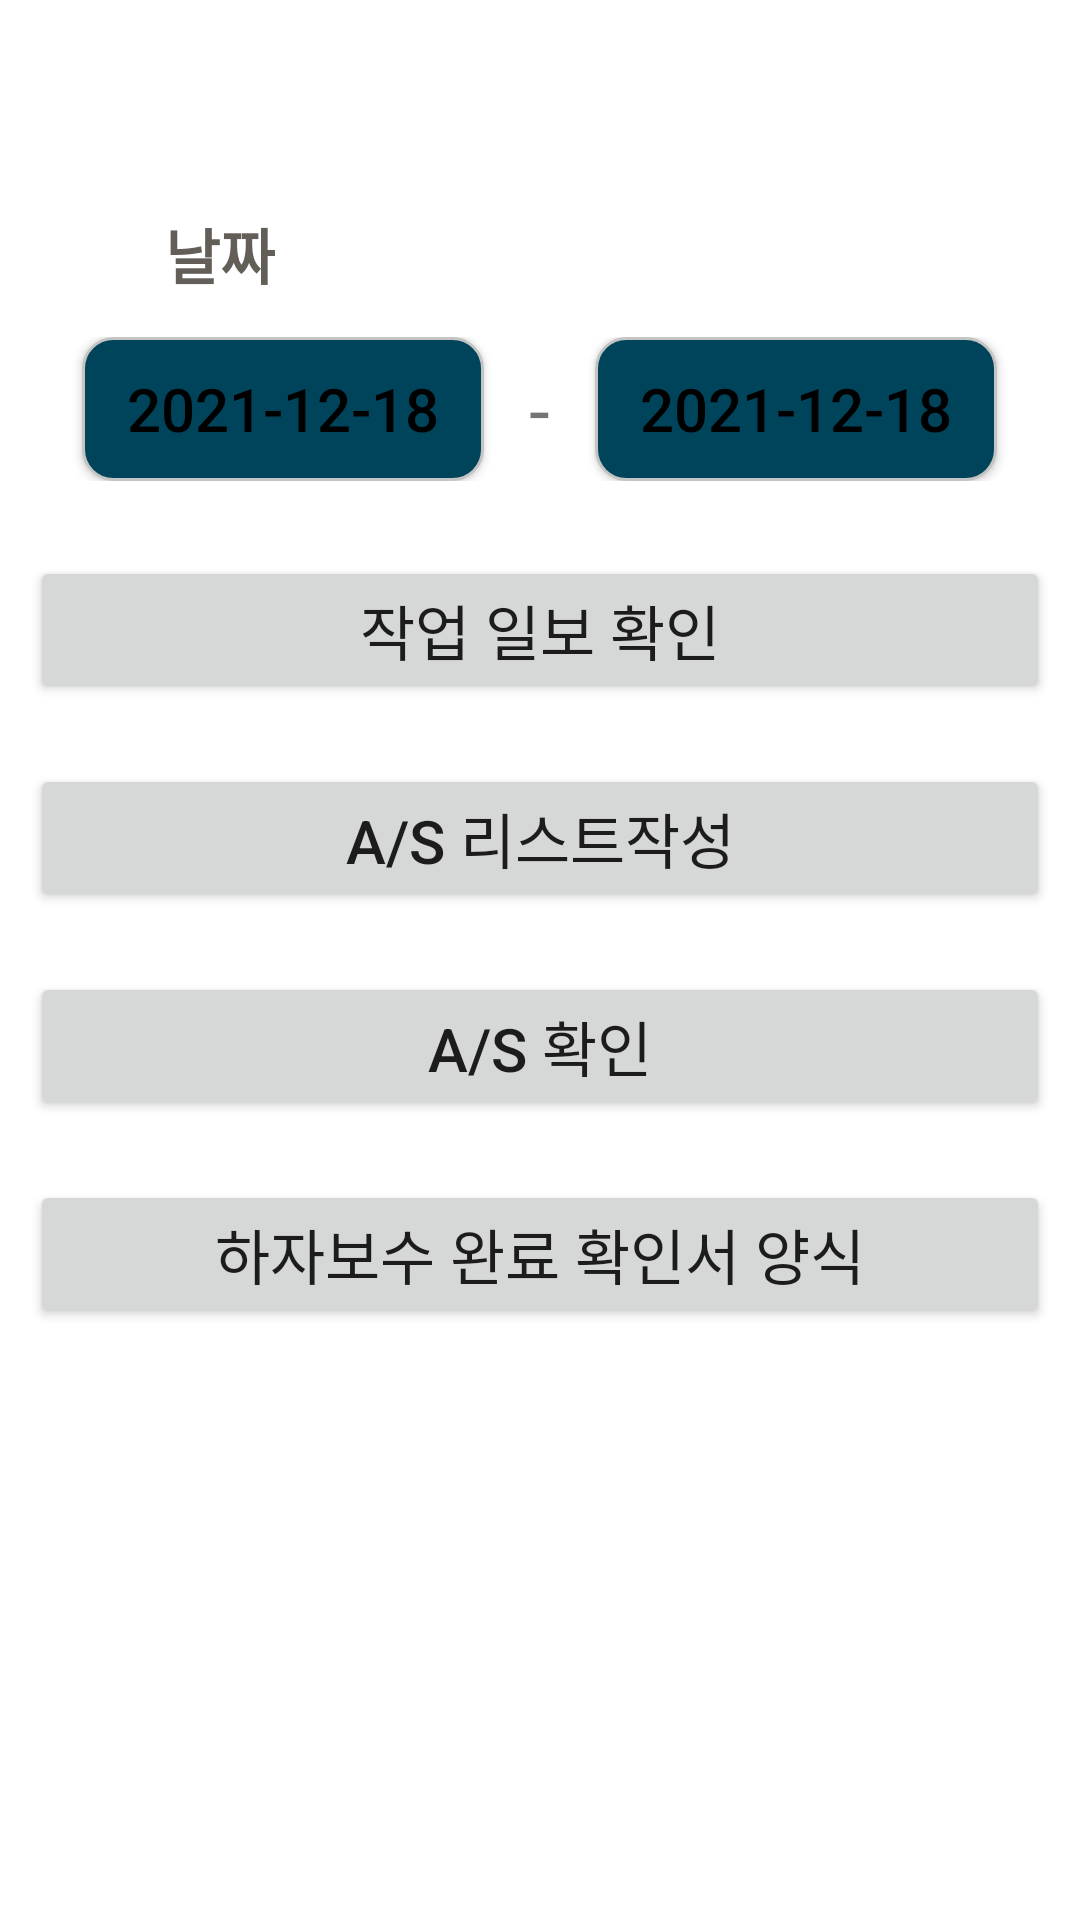

Produce the Android XML layout that renders to this screen, including the resource entries it uses.
<!-- AndroidManifest.xml: application theme AppTheme -->
<!-- res/layout/activity_main.xml -->
<?xml version="1.0" encoding="utf-8"?>
<layout xmlns:android="http://schemas.android.com/apk/res/android"
    xmlns:custom="http://schemas.android.com/apk/res-auto"
    xmlns:tools="http://schemas.android.com/tools">
    <androidx.drawerlayout.widget.DrawerLayout
        android:id="@+id/drawerLayout"
        android:layout_width="match_parent"
        android:layout_height="match_parent"
        android:foregroundGravity="left">

        <include layout="@layout/common_tool_bar"/>

        
        <LinearLayout
            android:layout_width="match_parent"
            android:layout_height="match_parent"
            android:orientation="vertical"
            android:layout_marginTop="60dp">

            <LinearLayout
                android:layout_width="match_parent"
                android:layout_height="wrap_content"
                android:gravity="center_vertical"
                android:orientation="vertical">

                <TextView
                    android:id="@+id/txtDate"
                    android:layout_width="wrap_content"
                    android:layout_height="wrap_content"
                    android:layout_marginStart="55dp"
                    android:layout_marginBottom="13dp"
                    android:layout_marginTop="10dp"
                    android:text="날짜"
                    android:textColor="#635F58"
                    android:textSize="20sp"
                    android:textStyle="bold" />

                <LinearLayout
                    android:layout_width="match_parent"
                    android:layout_height="wrap_content"
                    android:layout_marginStart="20dp"
                    android:layout_marginEnd="20dp"
                    android:layout_marginBottom="15dp"
                    android:gravity="center_horizontal|center_vertical"
                    android:orientation="horizontal">

                    <Button
                        android:id="@+id/btnFromDate"
                        android:layout_width="wrap_content"
                        android:layout_height="wrap_content"
                        android:layout_marginEnd="15dp"
                        android:background="@drawable/border5"
                        android:onClick="mOnClick"
                        android:paddingStart="15dp"
                        android:paddingEnd="15dp"
                        android:text="2021-12-18"
                        android:textColor="#000000"
                        android:textSize="20sp" />

                    <TextView
                        android:id="@+id/textView26"
                        android:layout_width="wrap_content"
                        android:layout_height="wrap_content"
                        android:text="-"
                        android:textSize="25sp" />

                    <Button
                        android:id="@+id/btnToDate"
                        android:layout_width="wrap_content"
                        android:layout_height="wrap_content"
                        android:layout_marginLeft="15dp"
                        android:background="@drawable/border5"
                        android:onClick="mOnClick"
                        android:paddingStart="15dp"
                        android:paddingEnd="15dp"
                        android:text="2021-12-18"
                        android:textColor="#000000"
                        android:textSize="20sp" />

                </LinearLayout>
            </LinearLayout>

            <Button
                android:id="@+id/ReadWorkingReport"
                android:layout_width="match_parent"
                android:layout_height="wrap_content"
                android:layout_margin="10dp"
                android:text="작업 일보 확인"
                android:textSize="20dp"/>
            <Button
                android:id="@+id/WriteASReport"
                android:layout_width="match_parent"
                android:layout_height="wrap_content"
                android:layout_margin="10dp"
                android:text="A/S 리스트작성"
                android:textSize="20dp"/>
            <Button
                android:id="@+id/ReadAS"
                android:layout_width="match_parent"
                android:layout_height="wrap_content"
                android:layout_margin="10dp"
                android:text="A/S 확인"
                android:textSize="20dp"/>

            <Button
                android:id="@+id/testRepair"
                android:layout_width="match_parent"
                android:layout_height="wrap_content"
                android:layout_margin="10dp"
                android:text="하자보수 완료 확인서 양식"
                android:textSize="20dp"/>
        </LinearLayout>
        

        <include layout="@layout/common_navigation_view"/>

    </androidx.drawerlayout.widget.DrawerLayout>
</layout>
<!-- res/layout/common_tool_bar.xml (included above) -->
<?xml version="1.0" encoding="utf-8"?>
<androidx.constraintlayout.widget.ConstraintLayout
    xmlns:android="http://schemas.android.com/apk/res/android"
    xmlns:custom="http://schemas.android.com/apk/res-auto"
    xmlns:tools="http://schemas.android.com/tools"
    android:layout_width="match_parent"
    android:layout_height="wrap_content"
    tools:context=".view.activity.MainActivity">

    <androidx.appcompat.widget.Toolbar
        android:id="@+id/toolbar"
        android:layout_width="match_parent"
        android:layout_height="0dp"
        android:background="@drawable/borderline2"
        android:minHeight="45dp"
        custom:layout_constraintEnd_toEndOf="parent"
        custom:layout_constraintStart_toStartOf="parent"
        custom:layout_constraintTop_toTopOf="parent">

        <TextView
            android:id="@+id/ToolbarTitle"
            android:layout_width="wrap_content"
            android:layout_height="wrap_content"
            android:layout_gravity="start|center_vertical"
            android:textSize="20dp"
            tools:layout_editor_absoluteX="186dp"
            tools:layout_editor_absoluteY="14dp">
        </TextView>
    </androidx.appcompat.widget.Toolbar>
</androidx.constraintlayout.widget.ConstraintLayout>
<!-- res/layout/common_navigation_view.xml (included above) -->
<?xml version="1.0" encoding="utf-8"?>
<com.google.android.material.navigation.NavigationView
    xmlns:android="http://schemas.android.com/apk/res/android"
    xmlns:custom="http://schemas.android.com/apk/res-auto"
    android:id="@+id/floating_navigation_view"
    android:layout_width="wrap_content"
    android:layout_height="match_parent"
    android:layout_gravity="start"
    android:background="@android:color/white"
    custom:backgroundTint="#0B87C3"
    custom:headerLayout="@layout/navigation_view_header"
    custom:menu="@menu/navigation_view">

</com.google.android.material.navigation.NavigationView>
<!-- res/layout/navigation_view_header.xml (included above) -->
<?xml version="1.0" encoding="utf-8"?>
<LinearLayout xmlns:android="http://schemas.android.com/apk/res/android"
    xmlns:app="http://schemas.android.com/apk/res-auto"
    android:layout_width="match_parent"
    android:layout_height="wrap_content"
    android:gravity="bottom"
    android:orientation="vertical"
    android:paddingLeft="@dimen/activity_horizontal_margin"
    android:paddingTop="@dimen/activity_vertical_margin"
    android:paddingRight="@dimen/activity_horizontal_margin"
    android:paddingBottom="@dimen/activity_vertical_margin"
    android:theme="@style/ThemeOverlay.AppCompat.Dark">

    <LinearLayout
        android:layout_width="match_parent"
        android:layout_height="match_parent"
        android:orientation="horizontal">

        <ImageView
            android:id="@+id/userImage"
            android:layout_width="74dp"
            android:layout_height="74dp"
            android:adjustViewBounds="true"
            android:scaleType="centerCrop"
            android:src="@android:drawable/sym_def_app_icon" />

        <LinearLayout
            android:layout_width="match_parent"
            android:layout_height="match_parent"
            android:gravity="end"
            android:orientation="horizontal">

            <ImageView
                android:id="@+id/imvClose"
                android:layout_width="wrap_content"
                android:layout_height="wrap_content"
                android:padding="10dp"
                app:srcCompat="@drawable/ic_close_vector" />
        </LinearLayout>

    </LinearLayout>

    <TextView
        android:id="@+id/txtUserName"
        android:layout_width="wrap_content"
        android:layout_height="wrap_content"
        android:layout_marginTop="@dimen/activity_vertical_margin"
        android:textColor="#000000" />

    <TextView
        android:id="@+id/txtUserID"
        android:layout_width="wrap_content"
        android:layout_height="wrap_content"
        android:textAppearance="@style/TextAppearance.AppCompat.Body1"
        android:textColor="#000000"
        android:textSize="15sp" />

    <TextView
        android:id="@+id/txtCostCenter"
        android:layout_width="wrap_content"
        android:layout_height="wrap_content"
        android:textAppearance="@style/TextAppearance.AppCompat.Body1"
        android:textColor="#000000"
        android:textSize="15sp" />

</LinearLayout>
<!-- resources referenced by this layout -->
<resources>
  <!-- drawable border5 (drawable) -->
  <shape xmlns:android="http://schemas.android.com/apk/res/android"
      android:shape="rectangle">
      <corners
          android:radius="10dp"
          android:topRightRadius="10dp"
          android:bottomRightRadius="10dp"
          android:bottomLeftRadius="10dp" />
      <stroke
          android:width="1dp"
          android:color="#C4C4C4" />
      <solid
          android:color="#00445B"
          />
  </shape>
  <!-- drawable ic_close_vector (drawable) -->
  <?xml version="1.0" encoding="utf-8"?>
  <vector xmlns:android="http://schemas.android.com/apk/res/android"
      android:width="24dp"
      android:height="24dp"
      android:viewportHeight="24.0"
      android:viewportWidth="24.0">
      <path
          android:name="main"
          android:fillColor="@android:color/black"
          android:pathData="@string/vector_path_close" />
  </vector>
  <style name="AppTheme" parent="Theme.MaterialComponents.Light">
          
          <item name="colorPrimaryDark">@color/colorPrimary</item>
          <item name="colorPrimary">@color/colorPrimary</item>
          <item name="colorAccent">@color/colorAccent</item>
          <item name="android:statusBarColor" targetApi="l">@color/white</item>
          <item name="android:windowLightStatusBar" targetApi="m">true</item>
          <item name="android:windowDrawsSystemBarBackgrounds">true</item>
          <item name="windowActionBar">false</item>
          <item name="windowNoTitle">true</item>
      </style>
  <string name="vector_path_close">M5,6.41 L17.59,19 19,17.59 6.41,5z M6.41,19 L19,6.41 17.59,5 5,17.59z M12,12 L12,12 12,12 12,12z</string>
  <color name="colorPrimary">#077BD6</color>
  <color name="colorAccent">#007CB0</color>
  <color name="white">#FFFFFFFF</color>
</resources>
